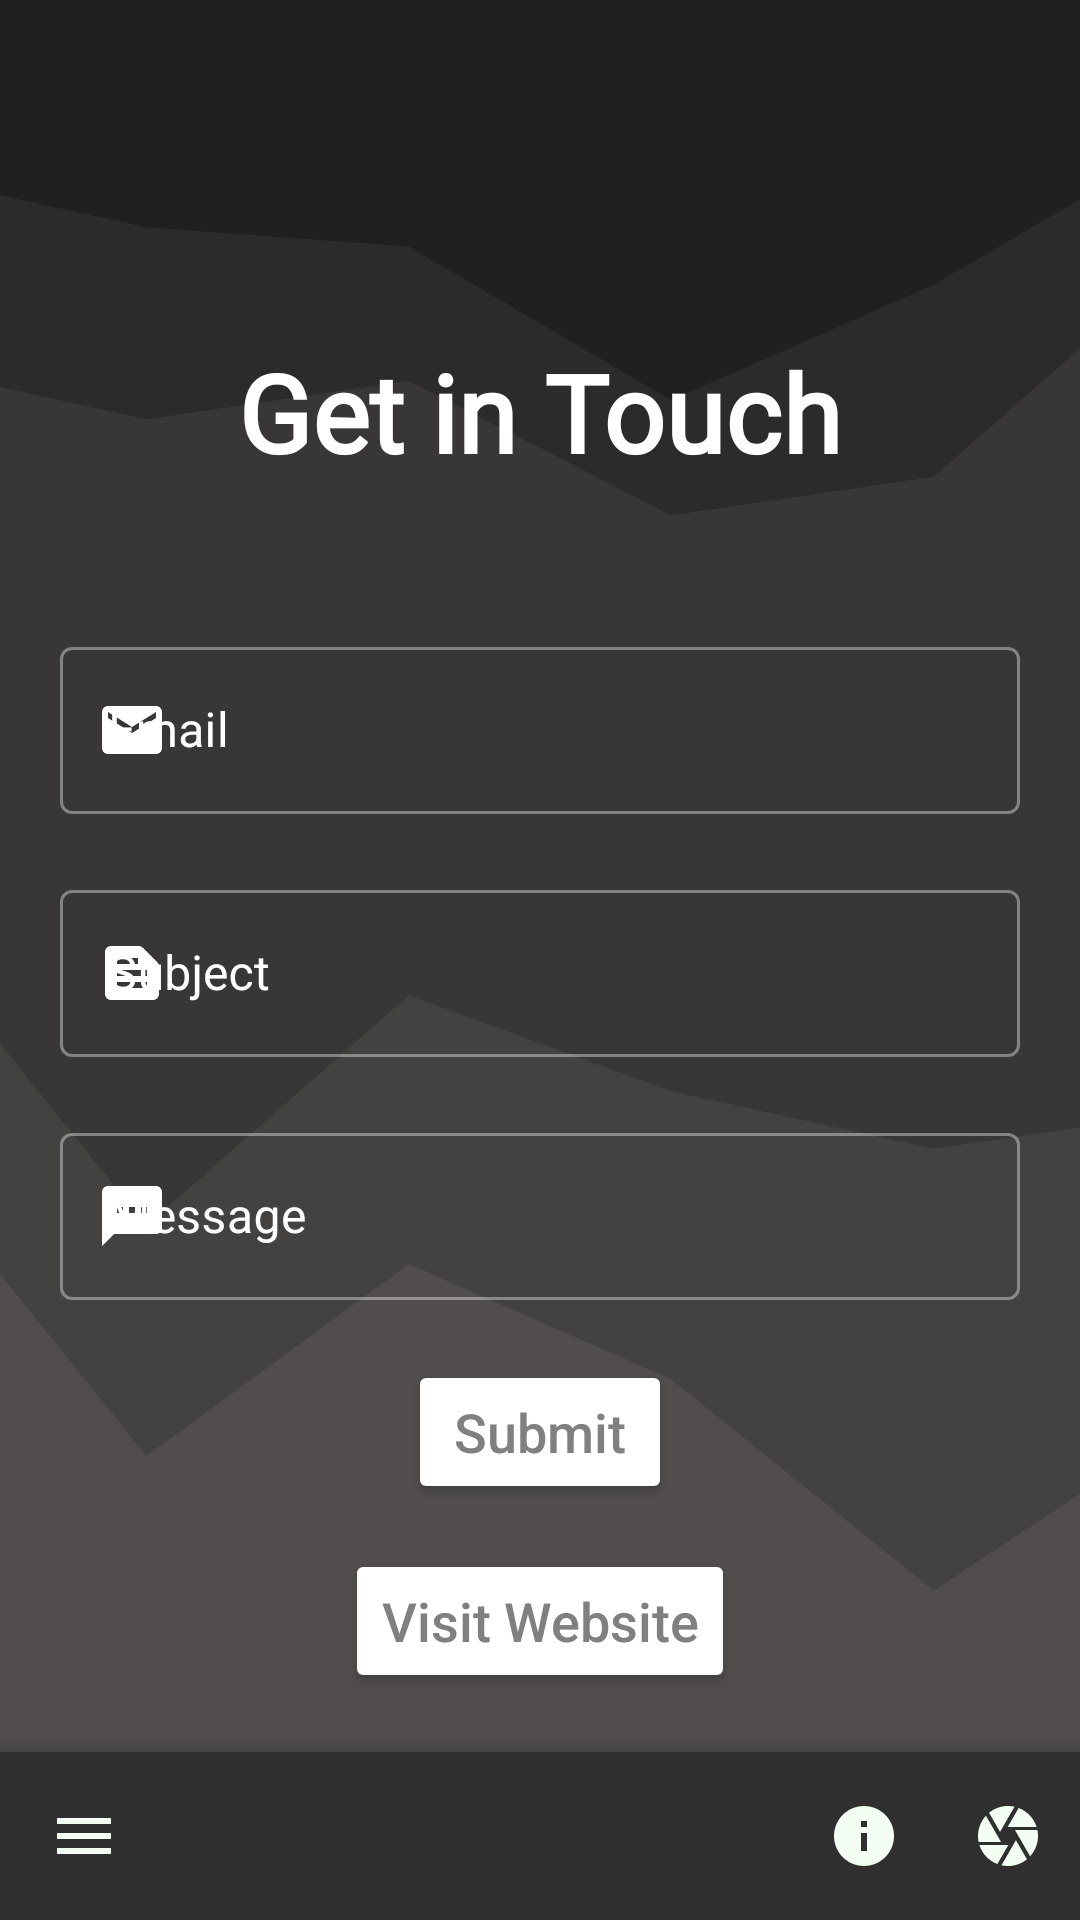

Produce the Android XML layout that renders to this screen, including the resource entries it uses.
<!-- AndroidManifest.xml: application theme Theme.Endeavour -->
<!-- res/layout/activity_contactus.xml -->
<?xml version="1.0" encoding="utf-8"?>
<RelativeLayout xmlns:android="http://schemas.android.com/apk/res/android"
    xmlns:app="http://schemas.android.com/apk/res-auto"
    xmlns:tools="http://schemas.android.com/tools"
    android:layout_width="match_parent"
    android:layout_height="match_parent"
    tools:context=".contactus.Contactus"
    android:background="@color/white">

    <ImageView
        android:scaleType="centerCrop"
        android:src="@drawable/bgv_peaked_back_grey"
        android:layout_width="match_parent"
        android:layout_height="match_parent"/>

    <RelativeLayout
        android:id="@+id/top_bar"
        android:layout_width="match_parent"
        android:layout_height="wrap_content"
        android:layout_alignParentStart="true"
        android:orientation="horizontal">

        <ImageView
            android:layout_marginTop="10dp"
            android:layout_marginStart="10dp"
            android:layout_width="30dp"
            android:layout_height="30dp"
            android:id="@+id/back"
            android:src="@drawable/ic_white_arrow_back_ios_new_24" />

        <TextView
            android:visibility="invisible"
            android:layout_marginTop="5dp"
            android:textAlignment="center"
            android:layout_alignParentTop="true"
            android:id="@+id/title_events"
            android:textStyle="bold"
            android:textColor="#fff"
            android:layout_width="match_parent"
            android:layout_height="wrap_content"
            android:fontFamily="@font/nunito"
            android:text="Contact Us"
            android:layout_marginBottom="16dp"
            android:textSize="32sp" />

    </RelativeLayout>

    <RelativeLayout
        android:layout_below="@+id/top_bar"
        android:layout_width="match_parent"
        android:layout_height="match_parent"
        android:layout_marginBottom="60dp">

        <RelativeLayout
            android:layout_above="@+id/input_fields"
            android:layout_width="match_parent"
            android:layout_height="match_parent">

            <TextView
                android:layout_centerInParent="true"
                android:textSize="36sp"
                android:textColor="@color/white"
                android:fontFamily="@font/nunito"
                android:textStyle="bold"
                android:text="Get in Touch"
                android:layout_width="wrap_content"
                android:layout_height="wrap_content"/>

        </RelativeLayout>

        <RelativeLayout
            android:id="@+id/input_fields"
            android:layout_centerInParent="true"
            android:layout_width="match_parent"
            android:layout_height="wrap_content">

            <com.google.android.material.textfield.TextInputLayout
                android:layout_marginStart="20dp"
                android:layout_marginEnd="20dp"
                android:id="@+id/mail_input"
                android:layout_width="match_parent"
                android:layout_height="wrap_content"
                app:startIconDrawable="@drawable/ic_main_mail_24"
                app:startIconTint="@color/white"
                android:hint="Email"
                android:textColorHint="@color/white"
                style="@style/Widget.App.TextInputLayoutWhite">

                <com.google.android.material.textfield.TextInputEditText
                    android:layout_width="match_parent"
                    android:inputType="text"
                    android:textColor="@color/white"
                    android:layout_height="wrap_content"/>

            </com.google.android.material.textfield.TextInputLayout>

            <com.google.android.material.textfield.TextInputLayout
                android:layout_marginTop="20dp"
                android:layout_marginStart="20dp"
                android:layout_marginEnd="20dp"
                android:id="@+id/mailsub_input"
                android:layout_below="@+id/mail_input"
                android:layout_width="match_parent"
                android:layout_height="wrap_content"
                app:startIconDrawable="@drawable/ic_main_text_snippet_24"
                app:startIconTint="@color/white"
                android:hint="Subject"
                app:endIconDrawable="@drawable/ic_white_delete_forever_24"
                app:endIconTint="@color/white"
                app:endIconMode="clear_text"
                android:textColorHint="@color/white"
                style="@style/Widget.App.TextInputLayoutWhite">

                <com.google.android.material.textfield.TextInputEditText
                    android:textCursorDrawable="@null"
                    android:layout_width="match_parent"
                    android:inputType="textEmailSubject"
                    android:textColor="@color/white"
                    android:layout_height="wrap_content"/>

            </com.google.android.material.textfield.TextInputLayout>

            <com.google.android.material.textfield.TextInputLayout
                android:layout_marginTop="20dp"
                android:layout_marginStart="20dp"
                android:layout_marginEnd="20dp"
                android:id="@+id/mailbody_input"
                android:layout_below="@+id/mailsub_input"
                android:layout_width="match_parent"
                android:layout_height="wrap_content"
                app:startIconDrawable="@drawable/ic_main_textsms_24"
                app:startIconTint="@color/white"
                android:hint="Message"
                app:endIconDrawable="@drawable/ic_white_delete_forever_24"
                app:endIconTint="@color/white"
                app:endIconMode="clear_text"
                android:textColorHint="@color/white"
                style="@style/Widget.App.TextInputLayoutWhite">

                <com.google.android.material.textfield.TextInputEditText
                    android:textCursorDrawable="@null"
                    android:layout_width="match_parent"
                    android:inputType="textMultiLine"
                    android:maxHeight="100dp"
                    android:textColor="@color/white"
                    android:layout_height="wrap_content"/>

            </com.google.android.material.textfield.TextInputLayout>

        </RelativeLayout>

        <RelativeLayout
            android:layout_below="@id/input_fields"
            android:layout_width="match_parent"
            android:layout_height="match_parent">

            <Button
                android:layout_below="@+id/password_input"
                android:textSize="18sp"
                android:textColor="@color/grey"
                android:backgroundTint="@color/white"
                android:layout_marginTop="20dp"
                android:layout_centerHorizontal="true"
                android:id="@+id/submit_btn"
                android:textAllCaps="false"
                android:text="Submit"
                android:layout_width="wrap_content"
                android:layout_height="wrap_content"/>

            <Button
                android:layout_below="@+id/submit_btn"
                android:textSize="18sp"
                android:textColor="@color/grey"
                android:backgroundTint="@color/white"
                android:layout_marginTop="15dp"
                android:layout_centerHorizontal="true"
                android:id="@+id/viewweb_btn"
                android:textAllCaps="false"
                android:text="Visit Website"
                android:layout_width="wrap_content"
                android:layout_height="wrap_content"/>

        </RelativeLayout>

    </RelativeLayout>

    <androidx.coordinatorlayout.widget.CoordinatorLayout
        android:id="@+id/coordinatorLayoutNavigation"
        android:layout_width="match_parent"
        android:layout_height="match_parent">

        <com.google.android.material.bottomappbar.BottomAppBar
            android:id="@+id/bar"
            android:layout_width="match_parent"
            android:layout_height="wrap_content"
            style="@style/Widget.MaterialComponents.BottomAppBar"
            android:layout_gravity="bottom"
            android:backgroundTint="#302F2F"
            app:fabAlignmentMode="end"
            app:menu="@menu/app_bar_menu"
            app:fabCradleRoundedCornerRadius="30dp"
            app:fabCradleVerticalOffset="15dp"
            app:fabCradleMargin="10dp"
            app:navigationIcon="@drawable/ic_menu"/>

    </androidx.coordinatorlayout.widget.CoordinatorLayout>

</RelativeLayout>
<!-- resources referenced by this layout -->
<resources>
  <color name="grey">#808080</color>
  <color name="white">#FFFFFFFF</color>
  <!-- drawable ic_main_mail_24 (drawable) -->
  <vector android:height="24dp" android:tint="#A13941"
      android:viewportHeight="24" android:viewportWidth="24"
      android:width="24dp" xmlns:android="http://schemas.android.com/apk/res/android">
      <path android:fillColor="@android:color/white" android:pathData="M20,4L4,4c-1.1,0 -1.99,0.9 -1.99,2L2,18c0,1.1 0.9,2 2,2h16c1.1,0 2,-0.9 2,-2L22,6c0,-1.1 -0.9,-2 -2,-2zM20,8l-8,5 -8,-5L4,6l8,5 8,-5v2z"/>
  </vector>
  <!-- drawable ic_main_text_snippet_24 (drawable) -->
  <vector android:height="24dp" android:tint="#A13941"
      android:viewportHeight="24" android:viewportWidth="24"
      android:width="24dp" xmlns:android="http://schemas.android.com/apk/res/android">
      <path android:fillColor="@android:color/white" android:pathData="M20.41,8.41l-4.83,-4.83C15.21,3.21 14.7,3 14.17,3H5C3.9,3 3,3.9 3,5v14c0,1.1 0.9,2 2,2h14c1.1,0 2,-0.9 2,-2V9.83C21,9.3 20.79,8.79 20.41,8.41zM7,7h7v2H7V7zM17,17H7v-2h10V17zM17,13H7v-2h10V13z"/>
  </vector>
  <!-- drawable ic_main_textsms_24 (drawable) -->
  <vector android:height="24dp" android:tint="#A13941"
      android:viewportHeight="24" android:viewportWidth="24"
      android:width="24dp" xmlns:android="http://schemas.android.com/apk/res/android">
      <path android:fillColor="@android:color/white" android:pathData="M20,2L4,2c-1.1,0 -1.99,0.9 -1.99,2L2,22l4,-4h14c1.1,0 2,-0.9 2,-2L22,4c0,-1.1 -0.9,-2 -2,-2zM9,11L7,11L7,9h2v2zM13,11h-2L11,9h2v2zM17,11h-2L15,9h2v2z"/>
  </vector>
  <!-- drawable ic_menu (drawable-v24) -->
  <vector android:height="24dp" android:tint="#F4FFF3"
      android:viewportHeight="24.0" android:viewportWidth="24.0"
      android:width="24dp" xmlns:android="http://schemas.android.com/apk/res/android">
      <path android:fillColor="#FF000000" android:pathData="M3,18h18v-2L3,16v2zM3,13h18v-2L3,11v2zM3,6v2h18L21,6L3,6z"/>
  </vector>
  <style name="Widget.App.TextInputLayoutWhite" parent="Widget.MaterialComponents.TextInputLayout.OutlinedBox">
          <item name="materialThemeOverlay">@style/ThemeOverlay.App.TextInputLayoutWhite</item>
          <item name="hintTextColor">?attr/colorOnSurface</item>
      </style>
  <style name="Theme.Endeavour" parent="Theme.MaterialComponents.DayNight.NoActionBar">
          
          <item name="colorPrimary">@color/main_color</item>
          <item name="colorPrimaryVariant">@color/main_color</item>
          <item name="colorOnPrimary">@color/white</item>
          
          <item name="colorSecondary">@color/main_grey</item>
          <item name="colorSecondaryVariant">@color/teal_700</item>
          <item name="colorOnSecondary">@color/black</item>
          
          <item name="android:statusBarColor" tools:targetApi="l">?attr/colorSecondary</item>
          
      </style>
  <style name="ThemeOverlay.App.TextInputLayoutWhite" parent="">
          <item name="colorPrimary">@color/white</item>
          <item name="colorOnSurface">@color/white</item>
          <item name="editTextStyle">@style/Widget.MaterialComponents.TextInputEditText.OutlinedBox</item>
      </style>
  
      ///----( Custom Edit Layout White Drop )----///
  <color name="main_color">#a13941</color>
  <color name="main_grey">#202020</color>
  <color name="teal_700">#FF018786</color>
  <color name="black">#FF000000</color>
</resources>
